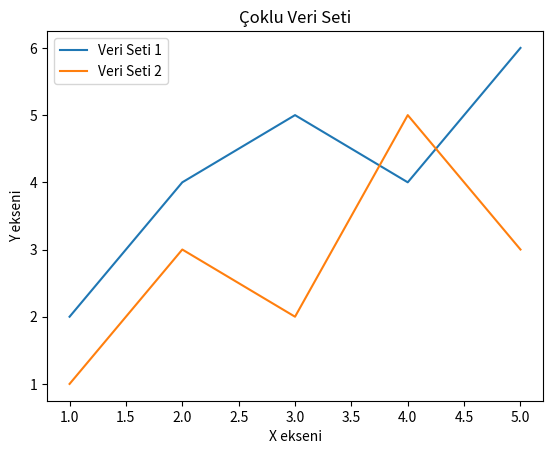

This figure's Python source:
#!/usr/bin/env python3

import matplotlib.pyplot as plt

# Veri oluşturma
x = [1, 2, 3, 4, 5]
y1 = [2, 4, 5, 4, 6]
y2 = [1, 3, 2, 5, 3]

# Grafiği çizme
plt.plot(x, y1, label='Veri Seti 1')
plt.plot(x, y2, label='Veri Seti 2')
plt.xlabel('X ekseni')
plt.ylabel('Y ekseni')
plt.title('Çoklu Veri Seti')
plt.legend()
plt.show()
